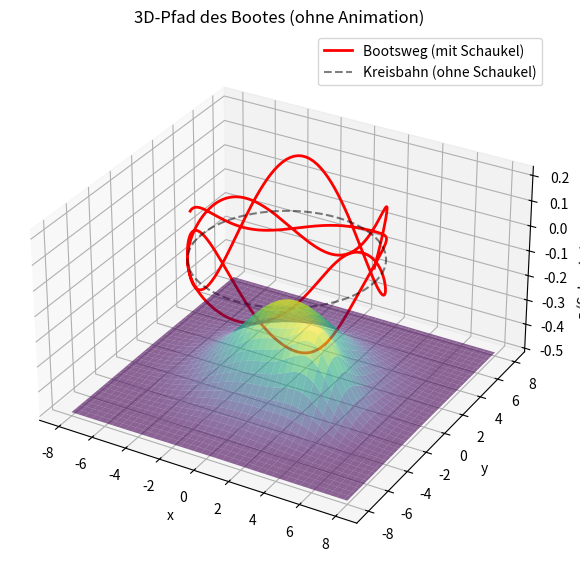

This figure's Python source:
# boat_path_3d.py
# Darstellung: 3D-Pfad eines Bootes auf Kreisbahn mit sinusförmigem Schaukeln
# Abhängigkeiten: numpy, matplotlib

import numpy as np
import matplotlib.pyplot as plt
from mpl_toolkits.mplot3d import Axes3D

# -------- Parameter --------
R = 5.0                 # Radius der Kreisbahn (xy-Ebene)
omega = 0.8             # Umlaufwinkelgeschwindigkeit (rad/s)
t_max = 20.0            # Simulationsdauer (s)
n_points = 400

# Schaukelfunktionen (Basisamplituden)
A_pitch = 0.25
A_roll  = 0.15
k_pitch = 2.0
k_roll  = 2.5

# Brane-Funktion (h(x,y)) als Gaußhügel
def h_brane(x, y, centers=[(0.0, 0.0)], sigmas=[2.0], weights=[1.0]):
    z = np.zeros_like(x)
    for (cx, cy), sigma, w in zip(centers, sigmas, weights):
        z += w * np.exp(-((x-cx)**2 + (y-cy)**2) / (2 * sigma**2))
    return z

# Mapping: lokale h modifiziert Schaukelamplitude
def local_amplitude_factor(hval, factor=1.2):
    return 1.0 + factor * hval

# -------- Berechne Trajektorie --------
t_vals = np.linspace(0, t_max, n_points)
x_vals = R * np.cos(omega * t_vals)
y_vals = R * np.sin(omega * t_vals)

# z-Komponente: kombinierte Schaukelbewegung (Pitch + Roll als "Höhe")
z_vals = []
for t, x, y in zip(t_vals, x_vals, y_vals):
    h_local = h_brane(np.array([x]), np.array([y]),
                      centers=[(0.0,0.0),(3.0,-2.0)],
                      sigmas=[2.5,1.2], weights=[0.8,0.5])[0]
    amp_factor = local_amplitude_factor(h_local)
    pitch = A_pitch * amp_factor * np.sin(k_pitch * t)
    roll  = A_roll  * amp_factor * np.sin(k_roll  * t + 0.7)
    z_vals.append(0.5 * (pitch + roll))  # einfache Kombination als z-Verschiebung
z_vals = np.array(z_vals)

# -------- Plot --------
fig = plt.figure(figsize=(10,7))
ax = fig.add_subplot(111, projection='3d')

# Bootspfad
ax.plot(x_vals, y_vals, z_vals, color="red", lw=2, label="Bootsweg (mit Schaukel)")

# Kreisbahn in xy (z=0)
theta = np.linspace(0, 2*np.pi, 200)
ax.plot(R*np.cos(theta), R*np.sin(theta), np.zeros_like(theta),
        "--", color="k", alpha=0.5, label="Kreisbahn (ohne Schaukel)")

# Brane-Oberfläche im Hintergrund
grid_n = 80
xg = np.linspace(-8, 8, grid_n)
yg = np.linspace(-8, 8, grid_n)
Xg, Yg = np.meshgrid(xg, yg)
Hg = h_brane(Xg, Yg,
             centers=[(0.0,0.0),(3.0,-2.0)],
             sigmas=[2.5,1.2], weights=[0.8,0.5])
ax.plot_surface(Xg, Yg, Hg*0.4 - 0.5, cmap='viridis', alpha=0.6)

# Achsen
ax.set_xlabel("x")
ax.set_ylabel("y")
ax.set_zlabel("z (Schaukel + Brane)")
ax.set_title("3D-Pfad des Bootes (ohne Animation)")
ax.legend()
ax.set_box_aspect([1,1,0.6])

plt.show()
